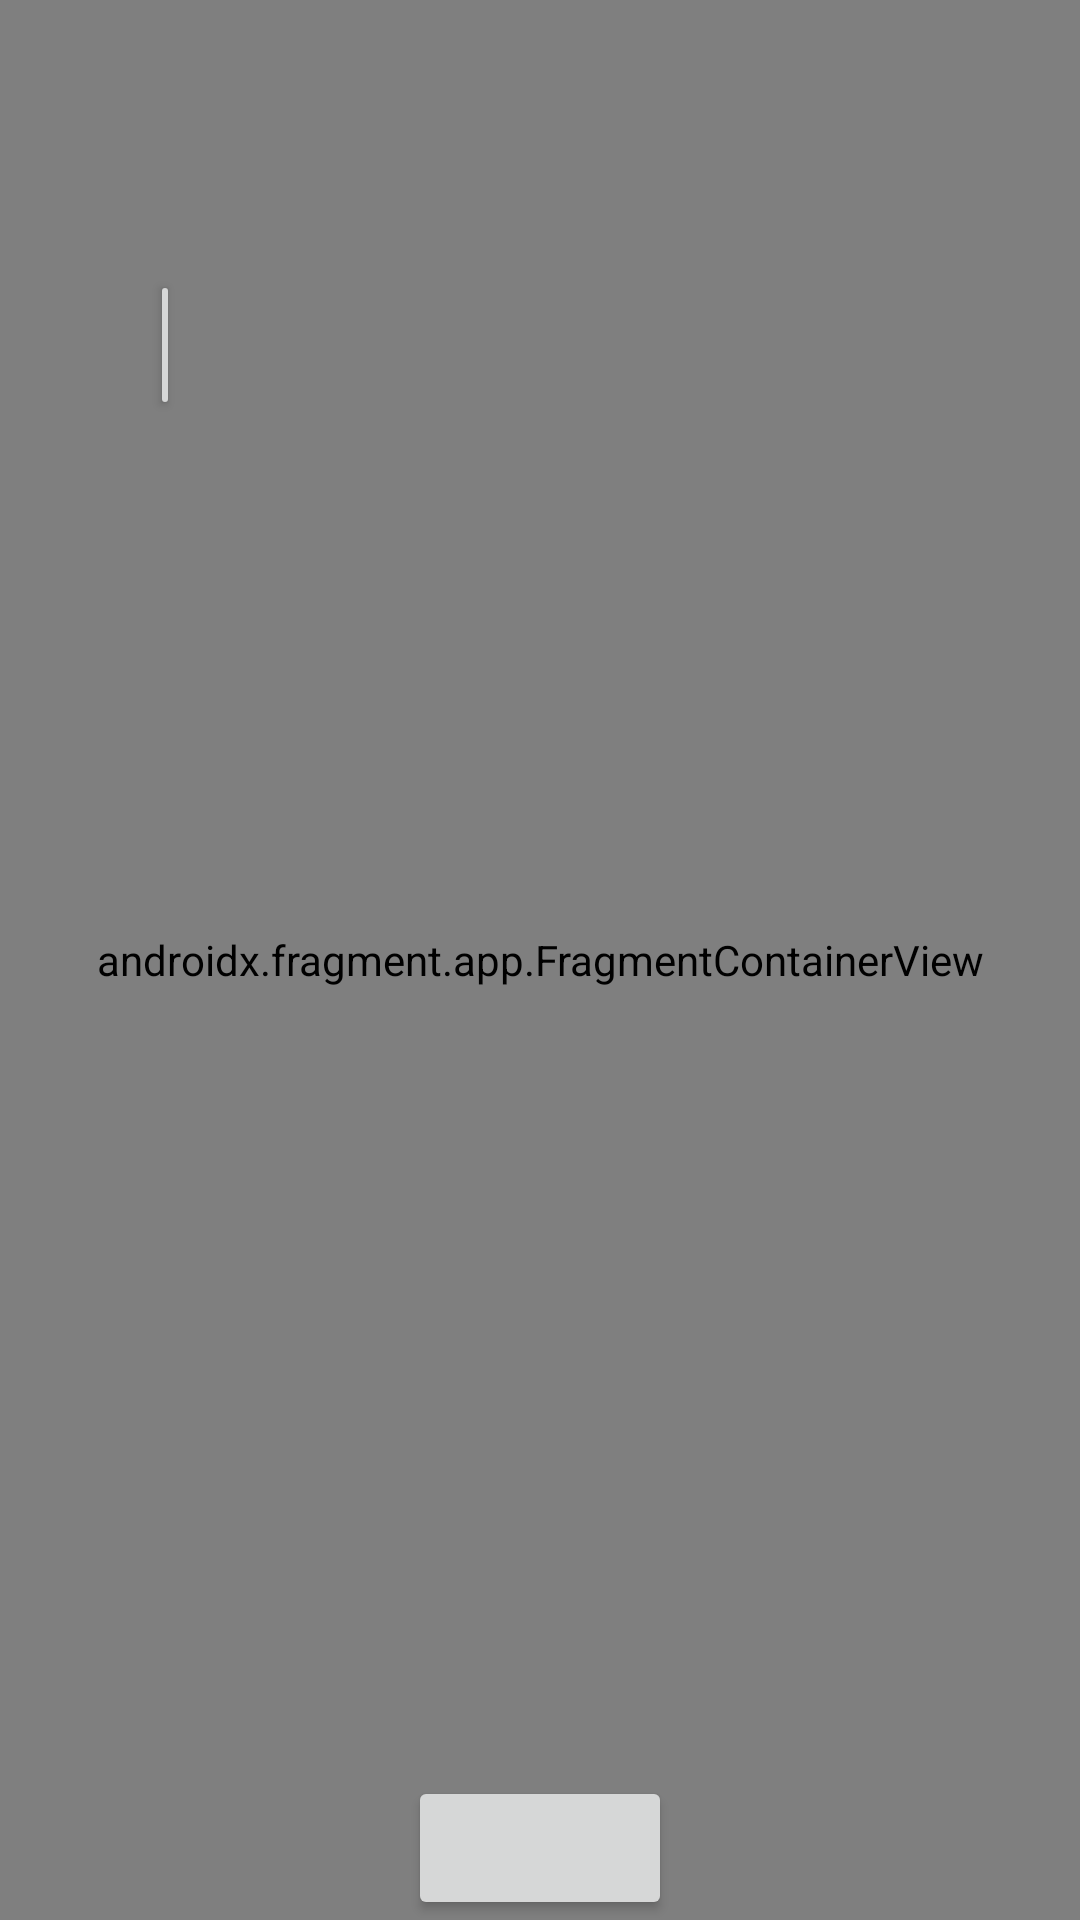

Write the Android layout XML for this screen, with the resource values it uses.
<!-- AndroidManifest.xml: application theme Theme.CommuterPartner -->
<!-- res/layout/activity_maps.xml -->
<?xml version="1.0" encoding="utf-8"?>
<RelativeLayout xmlns:android="http://schemas.android.com/apk/res/android"
    xmlns:app="http://schemas.android.com/apk/res-auto"
    xmlns:tools="http://schemas.android.com/tools"
    android:layout_width="match_parent"
    android:layout_height="match_parent"
    tools:context=".MapsActivity" >

    <androidx.fragment.app.FragmentContainerView xmlns:android="http://schemas.android.com/apk/res/android"
        xmlns:map="http://schemas.android.com/apk/res-auto"
        xmlns:tools="http://schemas.android.com/tools"
        android:id="@+id/map"
        android:name="com.google.android.gms.maps.SupportMapFragment"
        android:layout_width="match_parent"
        android:layout_height="match_parent"
        tools:context=".MapsActivity"
        map:uiZoomControls="true"
        map:uiRotateGestures="true"
        map:cameraTargetLat="-33.860664"
        map:cameraTargetLng="151.208138"
        map:cameraZoom="13">
    </androidx.fragment.app.FragmentContainerView>

    <Button
        android:id="@+id/target_acquired_btn"
        android:layout_width="wrap_content"
        android:layout_height="wrap_content"
        android:layout_alignParentBottom="true"
        android:layout_centerHorizontal="true" />

    <SeekBar
        android:id="@+id/circle_rad_seek_bar"
        android:layout_width="200dp"
        android:layout_height="104dp"
        android:layout_alignParentRight="true"
        android:layout_centerVertical="true"
        android:rotation="-90"
        android:visibility="invisible" />

    <Button
        android:id="@+id/settings"
        android:layout_width="wrap_content"
        android:layout_height="wrap_content"
        android:layout_alignParentStart="true"
        android:layout_marginLeft="50dp"
        android:layout_marginTop="90dp"
        android:height="50dp"
        android:minWidth="10dp"
        android:paddingLeft="0dp"
        android:paddingRight="0dp"
        app:icon="@android:drawable/ic_menu_manage" />

</RelativeLayout>
<!-- resources referenced by this layout -->
<resources>
  <style name="Theme.CommuterPartner" parent="Theme.MaterialComponents.DayNight.DarkActionBar">
          
          <item name="colorPrimary">@color/purple_500</item>
          <item name="colorPrimaryVariant">@color/purple_700</item>
          <item name="colorOnPrimary">@color/white</item>
          
          <item name="colorSecondary">@color/teal_200</item>
          <item name="colorSecondaryVariant">@color/teal_700</item>
          <item name="colorOnSecondary">@color/black</item>
          
          <item name="android:statusBarColor">?attr/colorPrimaryVariant</item>
          
      </style>
  <!-- not gathered from this repository: default colours our renderer supplied (Android Studio template values) -->
  <color name="purple_500">#FF6200EE</color>
  <color name="purple_700">#FF3700B3</color>
  <color name="teal_200">#FF03DAC5</color>
  <color name="teal_700">#FF018786</color>
  <color name="black">#FF000000</color>
  <color name="white">#FFFFFFFF</color>
</resources>
